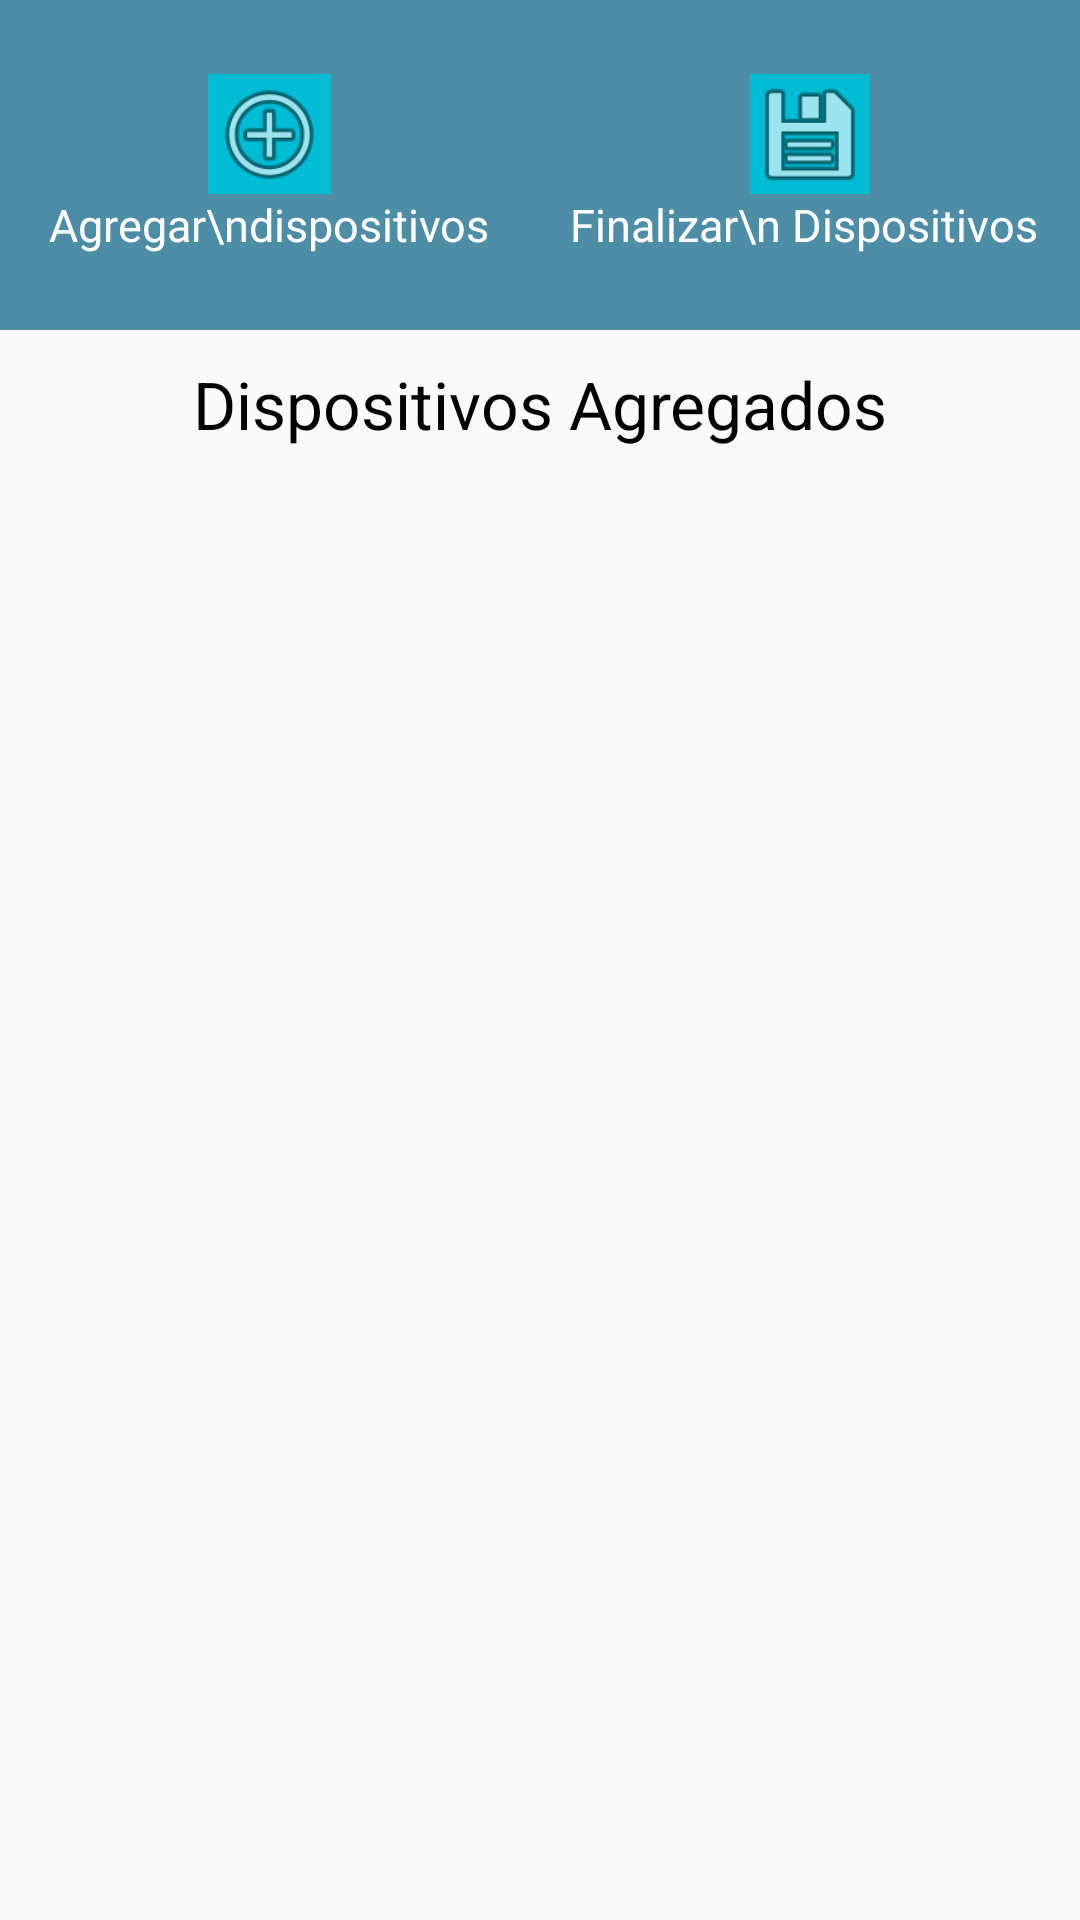

Here is an Android app screen rendered from its layout file. Give the layout XML and the strings, colors and styles it references.
<!-- AndroidManifest.xml: application theme AppTheme -->
<!-- res/layout/activity_agregar_dispositivos.xml -->
<RelativeLayout xmlns:android="http://schemas.android.com/apk/res/android"
    xmlns:app="http://schemas.android.com/apk/res-auto"
    xmlns:tools="http://schemas.android.com/tools"
    android:layout_width="match_parent"
    android:layout_height="match_parent"
    tools:context="dipzo.ordenapp.tecnic.Agregar_dispositivos" >

    <LinearLayout
        android:id="@+id/header_things"
        android:layout_width="fill_parent"
        android:layout_height="110dp"
        android:weightSum="2"
        android:background="#4E8DA6"
        android:orientation="horizontal">

        <LinearLayout
            android:layout_width="match_parent"
            android:layout_height="match_parent"
            android:background="#4E8DA6"
            android:gravity="center_horizontal|center_vertical"
            android:layout_weight="1"
            android:orientation="vertical">

            <ImageView
                android:id="@+id/button1"
                android:layout_width="41dp"
                android:layout_height="40dp"
                android:layout_alignParentTop="true"
                app:srcCompat="@android:drawable/ic_menu_add"
                android:background="#00bcd4"
                android:onClick="adddisp"
                android:textColor="#ffffff" />


            <TextView
                android:id="@+id/textView4"
                android:layout_width="wrap_content"
                android:layout_height="wrap_content"
                android:textAlignment="center"
                android:text="Agregar\ndispositivos"
                android:textColor="#FFFFFF"
                android:textSize="15dp" />



        </LinearLayout>

        <LinearLayout
            android:layout_width="match_parent"
            android:layout_height="match_parent"
            android:layout_weight="1"
            android:gravity="center_horizontal|center_vertical"
            android:background="#4E8DA6"
            android:orientation="vertical">


            <ImageView
                android:background="#00bcd4"
                app:srcCompat="@android:drawable/ic_menu_save"
                android:id="@+id/button"
                android:layout_width="40dp"
                android:layout_height="40dp"
                android:onClick="terminar"
                android:text="@string/terminar" />

            <TextView
                android:id="@+id/textView1"
                android:layout_width="wrap_content"
                android:layout_height="wrap_content"
                android:text="Finalizar\n Dispositivos "
                android:textAlignment="center"
                android:textColor="#FFFFFF"
                android:textSize="15dp"
                tools:layout_editor_absoluteX="230dp"
                tools:layout_editor_absoluteY="74dp" />



        </LinearLayout>

    </LinearLayout>




    <RelativeLayout
        android:id="@+id/relativeLayout1"
        android:layout_width="fill_parent"
        android:layout_height="match_parent"
        android:layout_alignParentLeft="true"
        android:layout_below="@+id/header_things"
        android:orientation="vertical"
        android:layout_marginTop="10dp">

        <TextView
            android:id="@+id/textpedido"
            android:layout_width="wrap_content"
            android:layout_height="wrap_content"
            android:text="Dispositivos Agregados"
            android:textAppearance="?android:attr/textAppearanceLarge"
            android:textColor="@android:color/background_dark"
            android:layout_alignParentTop="true"
            android:layout_centerHorizontal="true"
             />


        <ListView
            android:layout_marginTop="10dp"
            android:id="@android:id/list"
            android:layout_width="match_parent"
            android:layout_height="match_parent"
            android:layout_below="@+id/textpedido"
            android:layout_alignParentLeft="true"
            android:descendantFocusability="blocksDescendants"></ListView>


    </RelativeLayout>


</RelativeLayout>
<!-- resources referenced by this layout -->
<resources>
  <string name="terminar">Terminar</string>
  <style name="AppTheme" parent="Base.Theme.AppCompat.Light.DarkActionBar">
          
          <item name="colorPrimary">@color/colorPrimary</item>
          <item name="colorPrimaryDark">@color/colorPrimaryDark</item>
          <item name="colorAccent">@color/colorAccent</item>
      </style>
  <color name="colorPrimary">#E2EAFF</color>
  <color name="colorPrimaryDark">#023D84</color>
  <!-- not gathered from this repository: default colours our renderer supplied (Android Studio template values) -->
  <color name="colorAccent">#FF03DAC5</color>
</resources>
